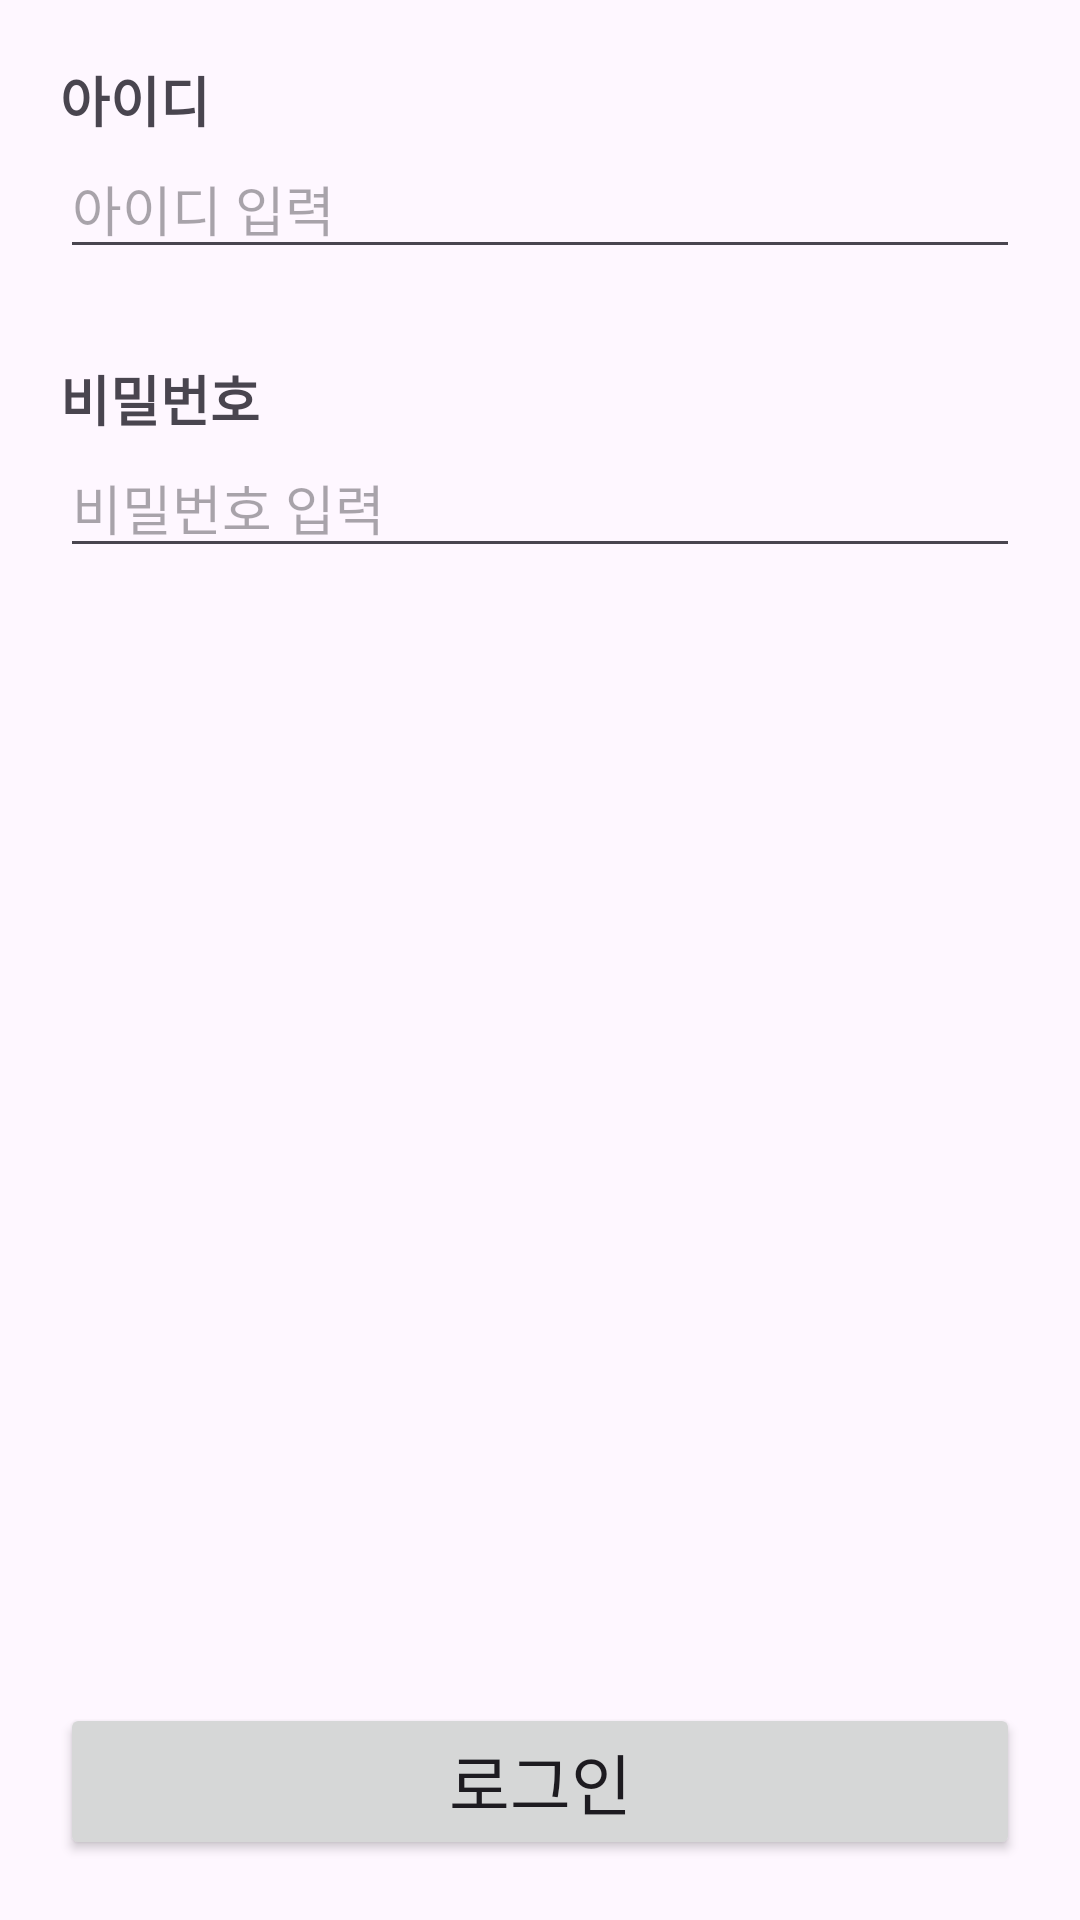

Layout XML and referenced resources for this Android screen:
<!-- AndroidManifest.xml: application theme Theme._13App -->
<!-- res/layout/activity_login.xml -->
<?xml version="1.0" encoding="utf-8"?>
<LinearLayout xmlns:android="http://schemas.android.com/apk/res/android"
    xmlns:app="http://schemas.android.com/apk/res-auto"
    xmlns:tools="http://schemas.android.com/tools"
    android:layout_width="match_parent"
    android:layout_height="match_parent"
    android:orientation="vertical"
    android:padding="20dp"
    tools:context=".LoginActivity">

    <LinearLayout
        android:layout_width="match_parent"
        android:layout_height="match_parent"
        android:orientation="vertical"
        android:layout_weight="1">

        <TextView
            android:layout_width="match_parent"
            android:layout_height="wrap_content"
            android:text="아이디"
            android:textAppearance="@style/TextAppearance.AppCompat.Medium"
            android:textStyle="bold" />
        <EditText
            android:id="@+id/edtId"
            android:layout_width="match_parent"
            android:layout_height="wrap_content"
            android:layout_marginBottom="30dp"
            android:hint="아이디 입력" />

        <TextView
            android:layout_width="match_parent"
            android:layout_height="wrap_content"
            android:text="비밀번호"
            android:textAppearance="@style/TextAppearance.AppCompat.Medium"
            android:textStyle="bold" />
        <EditText
            android:id="@+id/edtPassword"
            android:layout_width="match_parent"
            android:layout_height="wrap_content"
            android:layout_marginBottom="30dp"
            android:hint="비밀번호 입력"
            android:inputType="textPassword"/>
    </LinearLayout>

    <Button
        android:id="@+id/btnLoginForm"
        android:layout_width="match_parent"
        android:layout_height="wrap_content"
        android:text="로그인"
        android:textAppearance="@style/TextAppearance.AppCompat.Large" />

</LinearLayout>
<!-- resources referenced by this layout -->
<resources>
  <style name="Theme._13App" parent="Base.Theme._13App" />
  <style name="Base.Theme._13App" parent="Theme.Material3.DayNight.NoActionBar">
          
          
      </style>
</resources>
